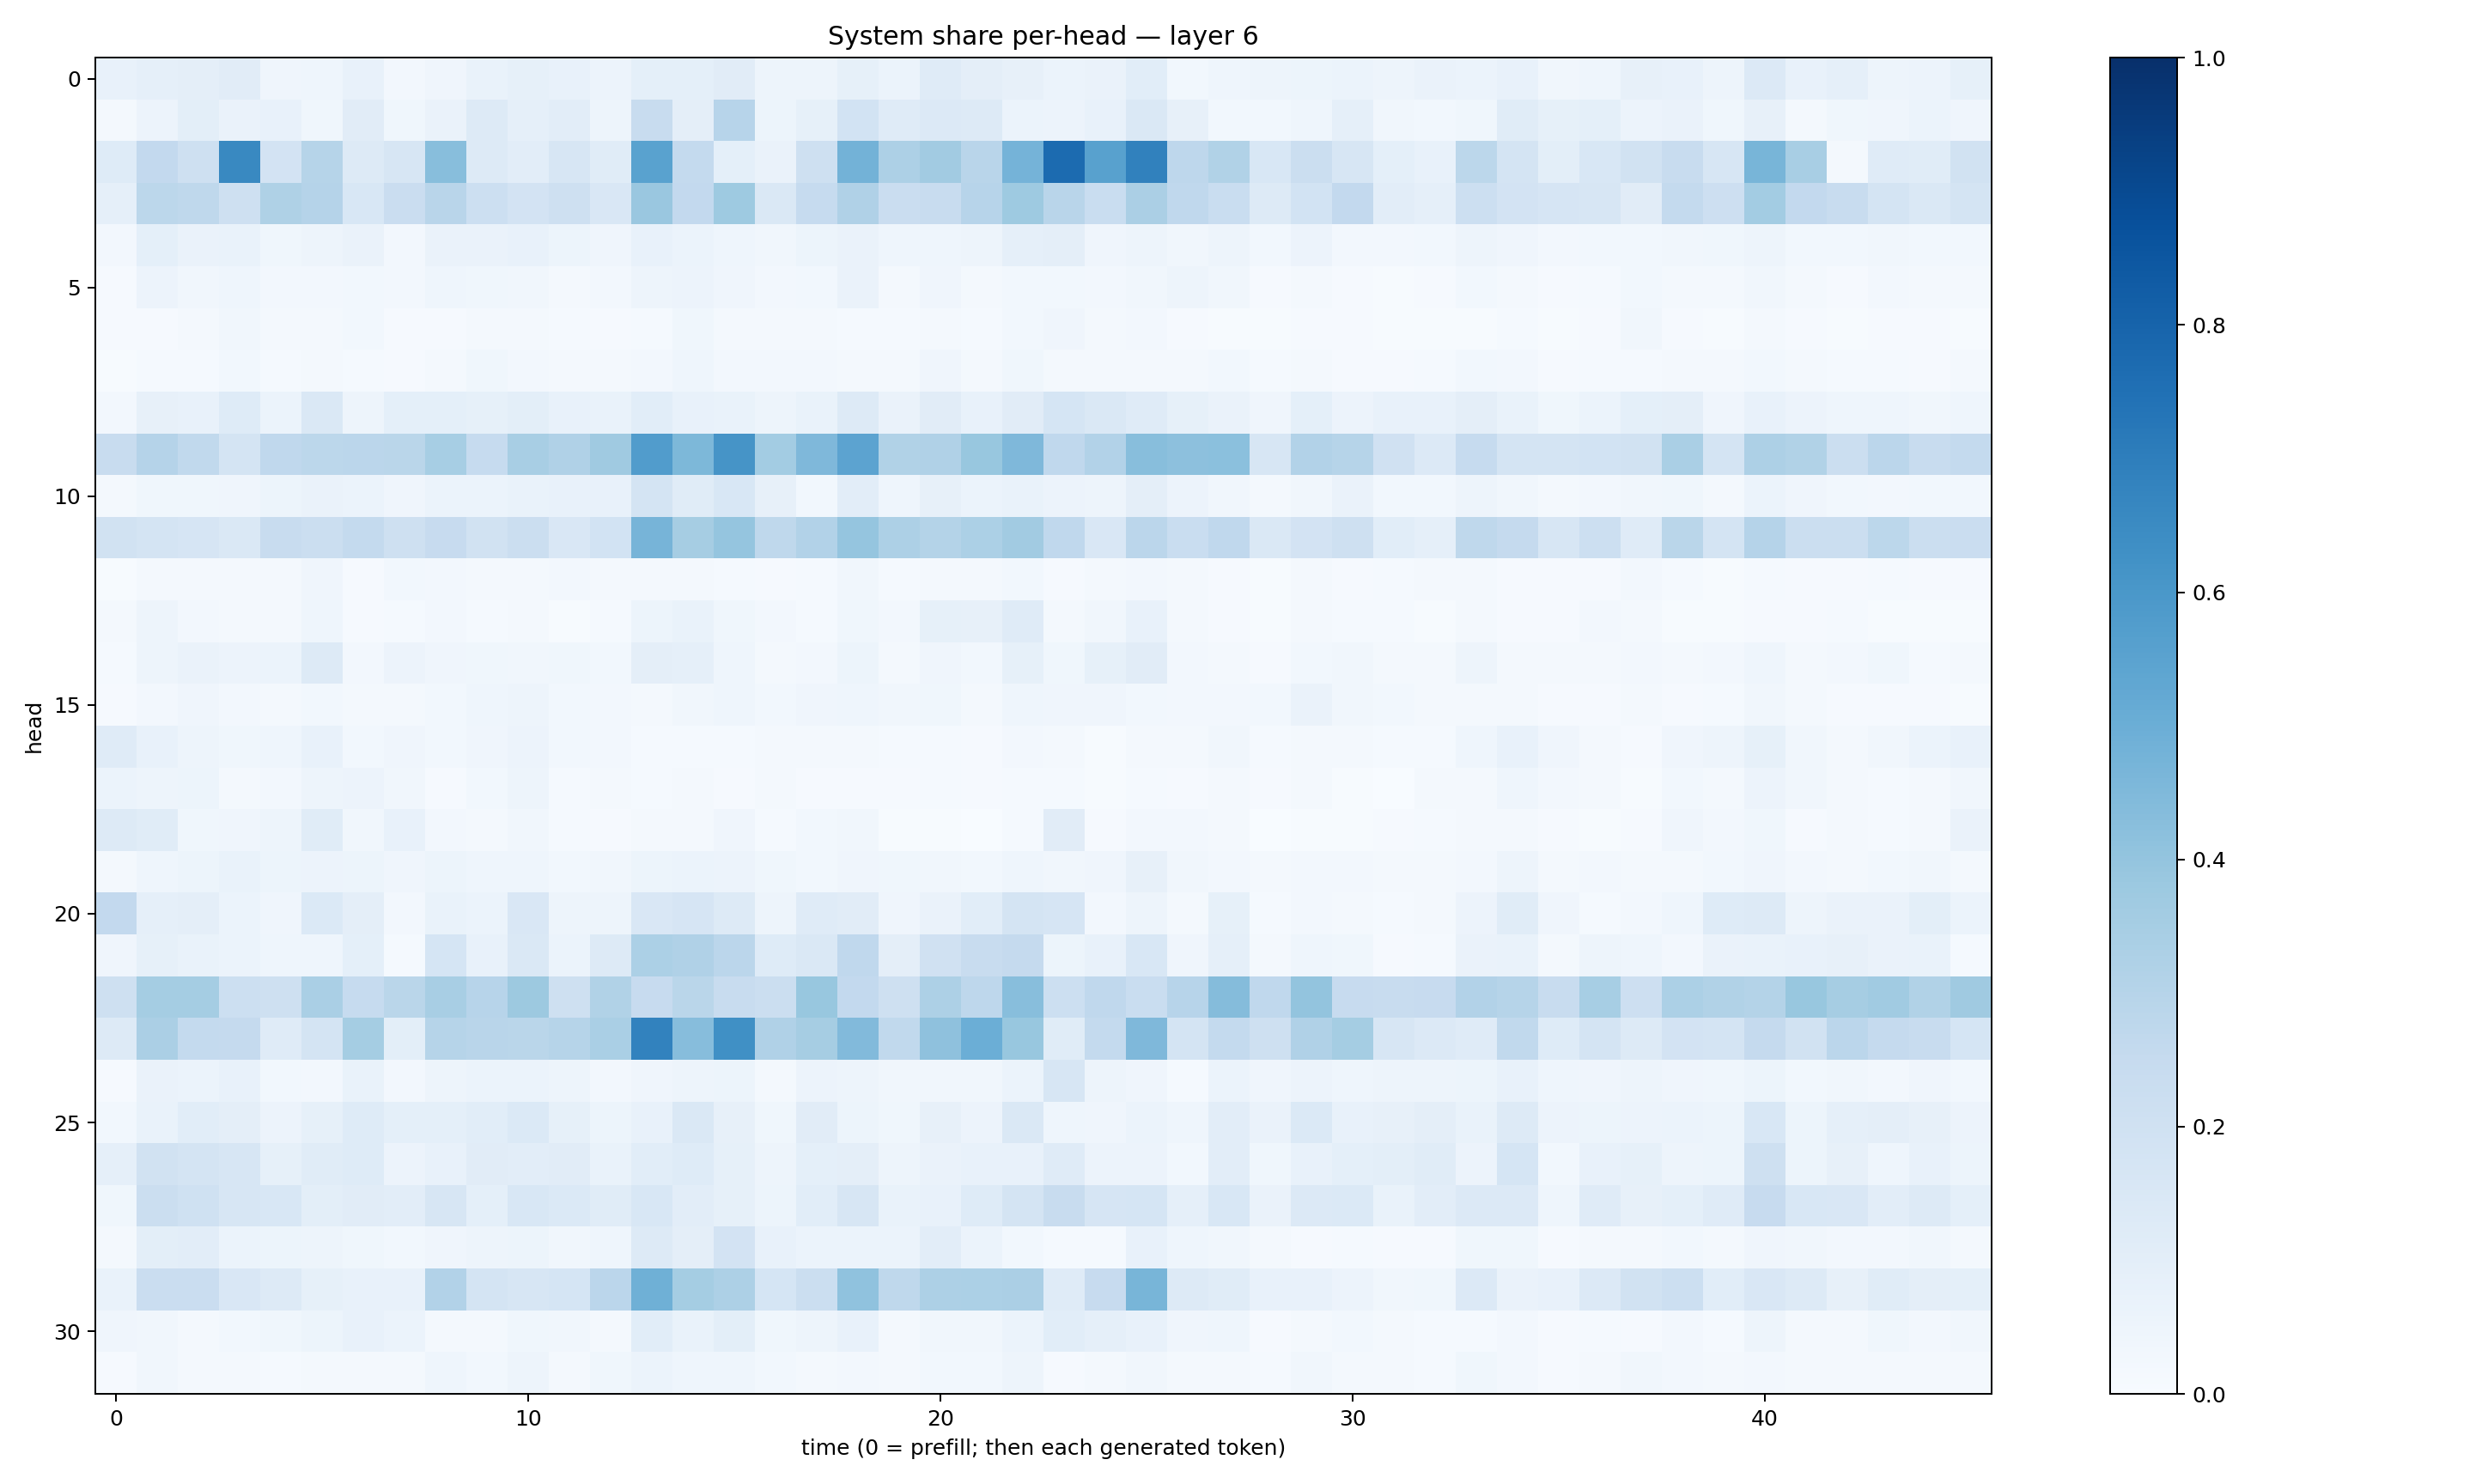

Source data for this figure (header and first rows):
0.07665974, 0.08771913, 0.09754103, 0.10961406, 0.042824615, 0.046030488, 0.074485525, 0.026714927, 0.04056246, 0.069685474, 0.08386369, 0.07123331, 0.055709682, 0.09217536, 0.09159923, 0.10994349, 0.050604194, 0.04933197, 0.08440238, 0.060419016, 0.11719017, 0.09394532, 0.0813645, 0.06239313
0.01694, 0.05825, 0.101, 0.06379, 0.07113, 0.03784, 0.1103, 0.03544, 0.06335, 0.1277, 0.08948, 0.1045, 0.04921, 0.2421, 0.0944, 0.2942, 0.05273, 0.08318, 0.1852, 0.1189, 0.1356, 0.1298, 0.06098, 0.05615
0.125, 0.2583, 0.2083, 0.6592, 0.1821, 0.2979, 0.1293, 0.1637, 0.4262, 0.132, 0.1016, 0.1573, 0.1136, 0.5542, 0.257, 0.09, 0.06595, 0.2065, 0.4783, 0.3256, 0.3632, 0.2893, 0.4729, 0.7722
0.08674, 0.279, 0.2728, 0.2053, 0.3232, 0.3024, 0.1528, 0.2304, 0.2925, 0.2171, 0.1806, 0.2103, 0.1492, 0.3828, 0.2597, 0.3718, 0.145, 0.2483, 0.32, 0.2303, 0.2366, 0.296, 0.3729, 0.2924
0.02417, 0.09063, 0.06565, 0.06828, 0.03519, 0.0481, 0.06568, 0.02535, 0.06288, 0.06581, 0.07344, 0.05211, 0.03989, 0.07059, 0.06024, 0.04409, 0.03395, 0.05274, 0.06272, 0.04347, 0.04585, 0.04822, 0.08898, 0.09404
0.01087, 0.05585, 0.0317, 0.04301, 0.02728, 0.02518, 0.03032, 0.02399, 0.04572, 0.03612, 0.03374, 0.02022, 0.02542, 0.04754, 0.05511, 0.0405, 0.02628, 0.02873, 0.06356, 0.01959, 0.04117, 0.02109, 0.03102, 0.02996
0.008412, 0.01126, 0.02237, 0.03357, 0.01652, 0.01743, 0.03072, 0.008173, 0.008355, 0.01785, 0.01737, 0.01297, 0.01, 0.01498, 0.03768, 0.02242, 0.01563, 0.01648, 0.01523, 0.01179, 0.01939, 0.01444, 0.03105, 0.04095
0.005145, 0.01494, 0.01476, 0.02833, 0.01305, 0.01966, 0.01309, 0.01025, 0.02043, 0.03643, 0.02442, 0.01836, 0.01949, 0.0245, 0.04408, 0.02521, 0.02487, 0.02393, 0.02318, 0.0216, 0.03974, 0.02179, 0.03707, 0.02033
0.02385, 0.07974, 0.07808, 0.1221, 0.059, 0.1407, 0.04764, 0.09366, 0.09341, 0.0822, 0.1012, 0.07289, 0.06822, 0.1056, 0.07218, 0.06796, 0.04987, 0.06954, 0.1286, 0.06504, 0.1121, 0.07416, 0.1114, 0.1708
0.2415, 0.3043, 0.2648, 0.1787, 0.2677, 0.2802, 0.2846, 0.286, 0.3449, 0.2467, 0.3415, 0.3188, 0.3684, 0.577, 0.4557, 0.6102, 0.3566, 0.4501, 0.5439, 0.3141, 0.3189, 0.39, 0.452, 0.2659
0.02065, 0.03565, 0.03742, 0.04157, 0.05127, 0.06271, 0.06179, 0.04125, 0.05894, 0.06174, 0.0685, 0.0706, 0.07553, 0.1748, 0.114, 0.1542, 0.08159, 0.02904, 0.104, 0.04393, 0.07849, 0.06086, 0.06722, 0.05582
0.1881, 0.1752, 0.1652, 0.1431, 0.235, 0.2239, 0.2552, 0.2108, 0.246, 0.1951, 0.2252, 0.1512, 0.1851, 0.469, 0.3495, 0.3968, 0.2715, 0.3117, 0.3959, 0.328, 0.3053, 0.3287, 0.3613, 0.2664
0.00578, 0.01724, 0.02044, 0.02227, 0.02166, 0.04097, 0.009172, 0.02824, 0.02686, 0.0206, 0.01753, 0.02352, 0.01913, 0.01893, 0.01706, 0.01399, 0.007882, 0.01236, 0.03418, 0.01174, 0.02256, 0.02065, 0.02835, 0.01128
0.02151, 0.04949, 0.027, 0.02107, 0.0234, 0.04489, 0.008872, 0.01375, 0.02533, 0.01255, 0.01702, 0.007034, 0.01247, 0.05459, 0.06907, 0.03872, 0.02366, 0.01492, 0.03892, 0.02482, 0.0821, 0.08057, 0.1183, 0.02108
0.01231, 0.04926, 0.06546, 0.05664, 0.06164, 0.1257, 0.02397, 0.05498, 0.04024, 0.03779, 0.03369, 0.03572, 0.03078, 0.09635, 0.08936, 0.04607, 0.02209, 0.02504, 0.05302, 0.02296, 0.04054, 0.02753, 0.08405, 0.03552
0.01131, 0.0253, 0.04191, 0.02476, 0.02282, 0.02843, 0.01905, 0.01905, 0.02807, 0.04673, 0.04963, 0.02956, 0.02497, 0.02286, 0.03514, 0.04387, 0.03034, 0.04014, 0.04392, 0.03181, 0.03791, 0.01878, 0.04686, 0.04034
0.1187, 0.07331, 0.04695, 0.03791, 0.04607, 0.07563, 0.03112, 0.04089, 0.03087, 0.04116, 0.05492, 0.02734, 0.0273, 0.01388, 0.01506, 0.01285, 0.02116, 0.02102, 0.01792, 0.01263, 0.0118, 0.008715, 0.0239, 0.0177
0.06108, 0.04818, 0.05458, 0.02286, 0.02526, 0.04766, 0.05689, 0.03281, 0.008638, 0.02888, 0.04744, 0.01477, 0.01735, 0.01268, 0.01781, 0.008922, 0.01739, 0.01076, 0.01163, 0.008276, 0.01249, 0.008188, 0.01205, 0.0156
0.132, 0.1164, 0.03629, 0.03973, 0.04861, 0.1134, 0.03276, 0.07109, 0.02392, 0.01761, 0.03182, 0.01272, 0.01163, 0.02181, 0.01593, 0.04114, 0.01283, 0.02904, 0.03309, 0.004957, 0.005072, 0.003165, 0.01289, 0.1116
0.02187, 0.04499, 0.05463, 0.06846, 0.05137, 0.05514, 0.05115, 0.04151, 0.05387, 0.0439, 0.04303, 0.02985, 0.03256, 0.05222, 0.05942, 0.05508, 0.03662, 0.02845, 0.042, 0.0385, 0.03358, 0.02874, 0.04338, 0.03174
0.2609, 0.08904, 0.09502, 0.05935, 0.04071, 0.138, 0.09449, 0.02681, 0.06977, 0.05961, 0.1516, 0.04751, 0.04812, 0.152, 0.1641, 0.1271, 0.0473, 0.1196, 0.1124, 0.03958, 0.06496, 0.1075, 0.1758, 0.1672
0.04196, 0.08506, 0.0667, 0.06131, 0.04407, 0.04521, 0.09068, 0.01448, 0.1686, 0.07092, 0.1439, 0.06172, 0.1285, 0.3307, 0.3172, 0.2813, 0.122, 0.1436, 0.2674, 0.09718, 0.1958, 0.236, 0.2511, 0.05099
0.2084, 0.3517, 0.3535, 0.2175, 0.2051, 0.3394, 0.2499, 0.289, 0.3424, 0.2959, 0.3763, 0.2102, 0.3132, 0.2455, 0.2878, 0.2376, 0.2224, 0.3899, 0.2583, 0.205, 0.3268, 0.2754, 0.4277, 0.2177
0.1323, 0.3352, 0.2567, 0.2505, 0.1186, 0.1777, 0.3519, 0.1012, 0.2972, 0.2921, 0.2872, 0.2977, 0.3378, 0.6823, 0.432, 0.6307, 0.3189, 0.3513, 0.4415, 0.2624, 0.4116, 0.4964, 0.3905, 0.1165
0.01043, 0.06294, 0.05979, 0.07038, 0.0289, 0.02607, 0.06867, 0.0237, 0.04824, 0.06051, 0.06171, 0.04919, 0.02678, 0.04105, 0.04888, 0.05167, 0.02305, 0.05604, 0.04799, 0.03393, 0.03176, 0.03495, 0.06006, 0.1592
0.03052, 0.06972, 0.1072, 0.09638, 0.0549, 0.08237, 0.1219, 0.09271, 0.08992, 0.1069, 0.1378, 0.08554, 0.05382, 0.07469, 0.1462, 0.07818, 0.0355, 0.1097, 0.05407, 0.03516, 0.08095, 0.05663, 0.1459, 0.04659
0.08851, 0.1881, 0.1788, 0.1569, 0.08495, 0.1144, 0.1227, 0.05747, 0.07168, 0.1106, 0.1053, 0.1104, 0.06811, 0.106, 0.1218, 0.08373, 0.04846, 0.09028, 0.09521, 0.05004, 0.06253, 0.07165, 0.07628, 0.12
0.03828, 0.2231, 0.1997, 0.159, 0.1544, 0.09852, 0.1099, 0.1025, 0.1596, 0.09323, 0.1535, 0.1385, 0.1163, 0.153, 0.103, 0.08582, 0.05366, 0.1084, 0.1639, 0.06972, 0.07195, 0.1213, 0.1773, 0.2397
0.01569, 0.09908, 0.102, 0.06143, 0.05232, 0.04806, 0.039, 0.0298, 0.04291, 0.0507, 0.05139, 0.03417, 0.0437, 0.1287, 0.09516, 0.1818, 0.07105, 0.05934, 0.06202, 0.0604, 0.1048, 0.0612, 0.02959, 0.01182
0.06844, 0.2294, 0.2303, 0.1489, 0.1301, 0.08414, 0.07574, 0.07781, 0.3088, 0.1782, 0.1598, 0.1716, 0.2815, 0.4911, 0.3552, 0.3243, 0.1705, 0.2228, 0.4078, 0.2728, 0.3271, 0.3319, 0.3355, 0.1182
0.04266, 0.0339, 0.02201, 0.02735, 0.03898, 0.05237, 0.07059, 0.06032, 0.01937, 0.01792, 0.03883, 0.03437, 0.01624, 0.1073, 0.06798, 0.1014, 0.03747, 0.04809, 0.07234, 0.01845, 0.03383, 0.03301, 0.06144, 0.1065
0.009811, 0.03322, 0.02144, 0.0202, 0.01255, 0.02241, 0.01801, 0.01654, 0.04489, 0.02868, 0.04793, 0.01819, 0.03599, 0.05999, 0.04658, 0.04464, 0.02886, 0.02249, 0.02649, 0.01608, 0.03103, 0.02948, 0.05044, 0.009987
